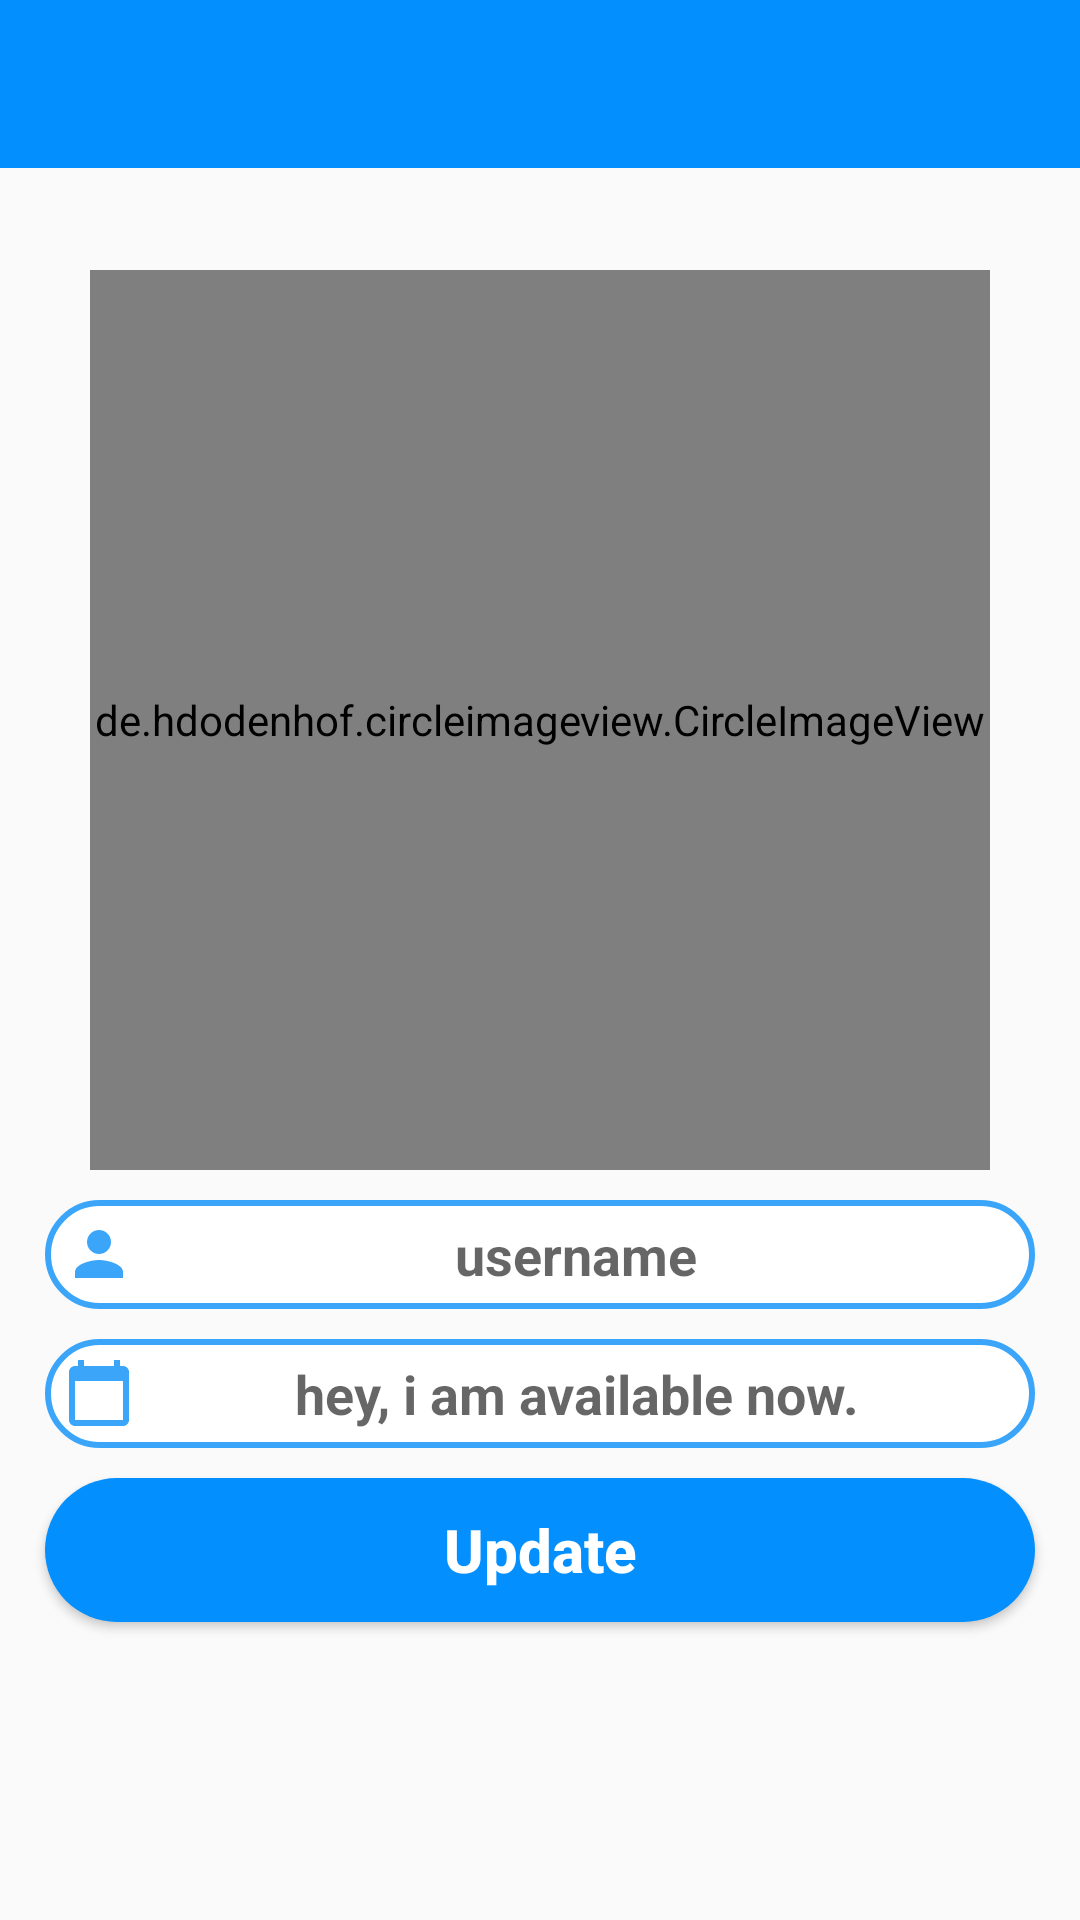

Write the Android layout XML for this screen, with the resource values it uses.
<!-- AndroidManifest.xml: application theme AppTheme -->
<!-- res/layout/activity_profile.xml -->
<?xml version="1.0" encoding="utf-8"?>

<RelativeLayout xmlns:android="http://schemas.android.com/apk/res/android"
    xmlns:app="http://schemas.android.com/apk/res-auto"
    xmlns:tools="http://schemas.android.com/tools"
    android:layout_width="match_parent"
    android:layout_height="match_parent"
    tools:context=".SettingsActivity">


    <include
        layout="@layout/app_bar_layout"
        android:id="@+id/settings_toolbar"
        >
    </include>

    <de.hdodenhof.circleimageview.CircleImageView
        android:id="@+id/set_profile_image"
        android:layout_width="300dp"
        android:layout_height="300dp"
        android:layout_alignParentTop="true"
        android:layout_centerHorizontal="true"
        android:layout_marginTop="90dp"
        android:src="@drawable/profile_image"
        app:civ_border_width="5dp"
        app:civ_border_color="@color/colorPrimary"/>

    <EditText
        android:id="@+id/set_user_name"
        android:layout_width="match_parent"
        android:layout_height="wrap_content"
        android:layout_below="@+id/set_profile_image"
        android:inputType="textMultiLine"
        android:hint="username"
        android:textAlignment="center"
        android:drawableStart="@drawable/person"
        android:textColor="@color/colorPrimaryDark"
        android:textStyle="bold"
        android:background="@drawable/input"
        android:layout_marginStart="15dp"
        android:layout_marginEnd="15dp"
        android:padding="6dp"
        android:layout_marginTop="10dp"
        />

    <EditText
        android:id="@+id/set_profile_status"
        android:layout_width="match_parent"
        android:layout_height="wrap_content"
        android:layout_below="@+id/set_user_name"
        android:inputType="textMultiLine"
        android:hint="hey, i am available now."
        android:textAlignment="center"
        android:drawableStart="@drawable/status"
        android:textColor="@color/colorPrimaryDark"
        android:textStyle="bold"
        android:background="@drawable/input"
        android:layout_marginStart="15dp"
        android:layout_marginEnd="15dp"
        android:padding="6dp"
        android:layout_marginTop="10dp"
        />


    <Button
        android:id="@+id/update_settings_button"
        android:layout_width="match_parent"
        android:layout_height="wrap_content"
        android:layout_below="@+id/set_profile_status"
        android:inputType="textMultiLine"
        android:text="Update"
        android:textAlignment="center"
        android:textColor="@android:color/background_light"
        android:textStyle="bold"
        android:background="@drawable/button"
        android:layout_marginStart="15dp"
        android:layout_marginEnd="15dp"
        android:padding="6dp"
        android:layout_marginTop="10dp"
        android:textAllCaps="false"
        android:textSize="20sp"
        />
     <Button
         android:visibility="invisible"
            android:id="@+id/visit_cancel_button"
            android:layout_width="match_parent"
            android:layout_height="wrap_content"
            android:layout_below="@+id/update_settings_button"
            android:inputType="textMultiLine"
            android:text="Update"
            android:textAlignment="center"
            android:textColor="@android:color/background_light"
            android:textStyle="bold"
            android:background="@drawable/button"
            android:layout_marginStart="15dp"
            android:layout_marginEnd="15dp"
            android:padding="6dp"
            android:layout_marginTop="10dp"
            android:textAllCaps="false"
            android:textSize="20sp"
            />

</RelativeLayout>
<!-- res/layout/app_bar_layout.xml (included above) -->
<?xml version="1.0" encoding="utf-8"?>

<androidx.appcompat.widget.Toolbar
    xmlns:android="http://schemas.android.com/apk/res/android"
    android:layout_width="match_parent"
    android:layout_height="wrap_content"
    android:id="@+id/main_app_bar"
    android:background="@color/colorPrimaryDark"
    android:theme="@style/ThemeOverlay.AppCompat.Dark.ActionBar">
</androidx.appcompat.widget.Toolbar>
<!-- resources referenced by this layout -->
<resources>
  <color name="colorPrimary">#3BA5FA</color>
  <color name="colorPrimaryDark">#048FFF</color>
  <!-- drawable button (drawable) -->
  <?xml version="1.0" encoding="utf-8"?>
  
  <shape xmlns:android="http://schemas.android.com/apk/res/android">
      <solid
          android:color="@color/colorPrimaryDark"
          
          />
      <corners android:radius="30dp"/>
  
  </shape>
  <!-- drawable input (drawable) -->
  <?xml version="1.0" encoding="utf-8"?>
  
  <shape xmlns:android="http://schemas.android.com/apk/res/android">
     <stroke
         android:color="@color/colorPrimary"
         android:width="2dp"
         />
     <solid
         android:color="@color/colorAccent"
         />
     <corners android:radius="20dp"/>
  </shape>
  <!-- drawable person (drawable) -->
  <vector android:height="24dp" android:tint="#3BA5FA"
      android:viewportHeight="24" android:viewportWidth="24"
      android:width="24dp" xmlns:android="http://schemas.android.com/apk/res/android">
      <path android:fillColor="@android:color/white" android:pathData="M12,12c2.21,0 4,-1.79 4,-4s-1.79,-4 -4,-4 -4,1.79 -4,4 1.79,4 4,4zM12,14c-2.67,0 -8,1.34 -8,4v2h16v-2c0,-2.66 -5.33,-4 -8,-4z"/>
  </vector>
  <!-- drawable status (drawable) -->
  <vector android:height="24dp" android:tint="#3BA5FA"
      android:viewportHeight="24" android:viewportWidth="24"
      android:width="24dp" xmlns:android="http://schemas.android.com/apk/res/android">
      <path android:fillColor="@android:color/white" android:pathData="M20,3h-1L19,1h-2v2L7,3L7,1L5,1v2L4,3c-1.1,0 -2,0.9 -2,2v16c0,1.1 0.9,2 2,2h16c1.1,0 2,-0.9 2,-2L22,5c0,-1.1 -0.9,-2 -2,-2zM20,21L4,21L4,8h16v13z"/>
  </vector>
  <style name="AppTheme" parent="Theme.AppCompat.Light.NoActionBar">
          <item name="colorPrimary">@color/colorPrimary</item>
          <item name="colorPrimaryDark">@color/colorPrimaryDark</item>
          <item name="colorAccent">#FFF</item>
  
      </style>
  <color name="colorAccent">#fff</color>
</resources>
